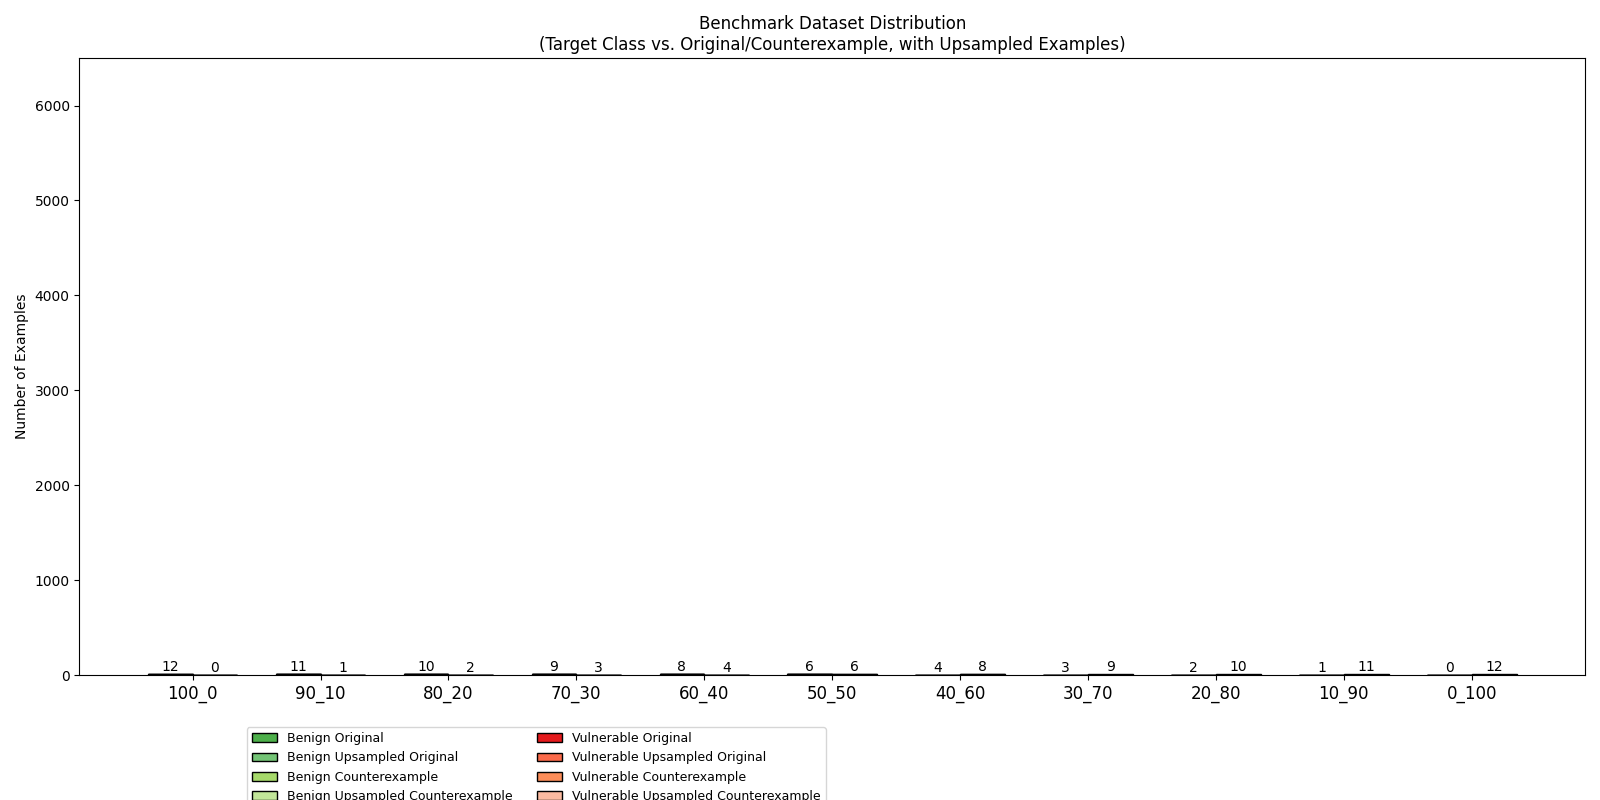

Data behind this chart, as committed beside it:
, Benchmark, Benign_Original_Unique, Benign_Original_Upsampled, Benign_Original_Total, Benign_Counterexample_Unique, Benign_Counterexample_Upsampled, Benign_Counterexample_Total, Vulnerable_Original_Unique, Vulnerable_Original_Upsampled, Vulnerable_Original_Total, Vulnerable_Counterexample_Unique, Vulnerable_Counterexample_Upsampled, Vulnerable_Counterexample_Total
0, 100_0, 4, 8, 12, 0, 0, 0, 0, 0, 0, 0, 0, 0
1, 90_10, 6, 5, 11, 0, 0, 0, 0, 0, 0, 1, 0, 1
2, 80_20, 6, 4, 10, 0, 0, 0, 0, 0, 0, 2, 0, 2
3, 70_30, 6, 3, 9, 0, 0, 0, 0, 0, 0, 3, 0, 3
4, 60_40, 6, 2, 8, 0, 0, 0, 0, 0, 0, 4, 0, 4
5, 50_50, 6, 0, 6, 0, 0, 0, 0, 0, 0, 6, 0, 6
6, 40_60, 4, 0, 4, 0, 0, 0, 0, 0, 0, 6, 2, 8
7, 30_70, 3, 0, 3, 0, 0, 0, 0, 0, 0, 5, 4, 9
8, 20_80, 2, 0, 2, 0, 0, 0, 0, 0, 0, 5, 5, 10
9, 10_90, 1, 0, 1, 0, 0, 0, 0, 0, 0, 5, 6, 11
10, 0_100, 0, 0, 0, 0, 0, 0, 0, 0, 0, 4, 8, 12
